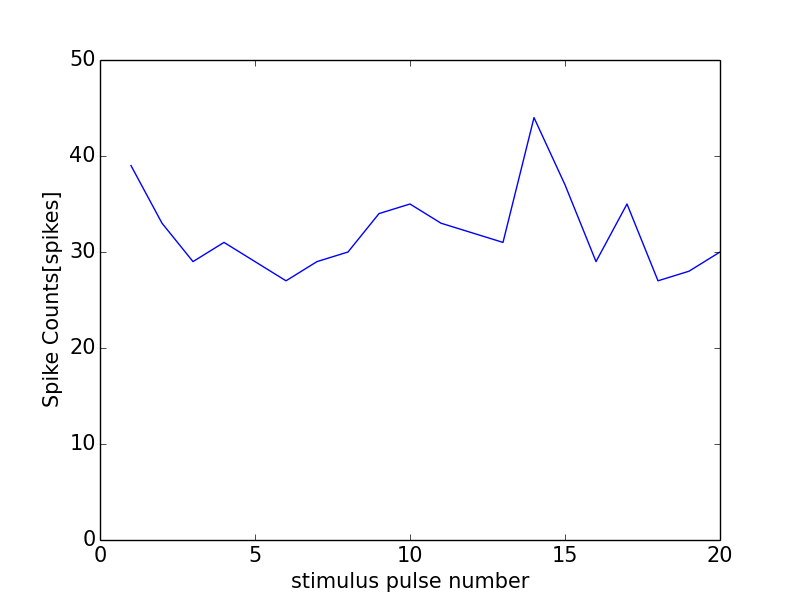

The file beside this chart, header and first rows:
0, 0.0
0, 0
1, 39
2, 33
3, 29
4, 31
5, 29
6, 27
7, 29
8, 30
9, 34
10, 35
11, 33
12, 32
13, 31
14, 44
15, 37
16, 29
17, 35
18, 27
19, 28
20, 30
21, 0
